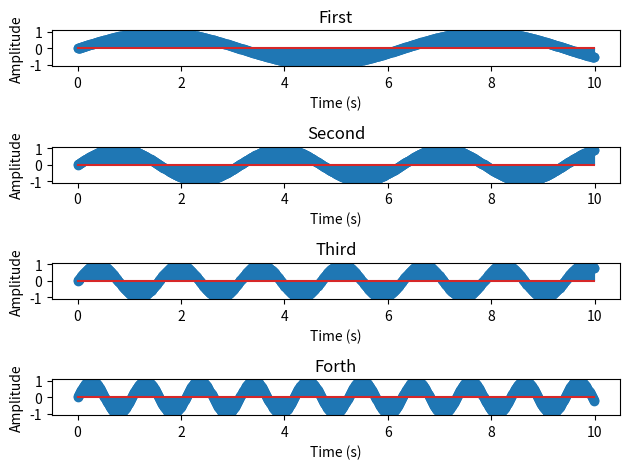

Reproduce this figure in Python.
import numpy as np
import matplotlib.pyplot  as plt

x_val = np.arange(0,10, 0.01)
y1 = np.sin(x_val)
y2 = np.sin(2 * x_val)
y3 = np.sin(4 * x_val)
y4 = np.sin(6 * x_val)

plt.subplot(4,1,1)
plt.title('First')
plt.stem(x_val, y1, label="sin(x)")
plt.xlabel('Time (s)')
plt.ylabel('Amplitude')

plt.subplot(4,1,2)
plt.title('Second')
plt.stem(x_val, y2, label="sin(2 * x)")
plt.xlabel('Time (s)')
plt.ylabel('Amplitude')

plt.subplot(4,1,3)
plt.title('Third')
plt.stem(x_val, y3)
plt.xlabel('Time (s)')
plt.ylabel('Amplitude')

plt.subplot(4,1,4)
plt.title('Forth')
plt.stem(x_val, y4, label="sin(6 * x)")
plt.xlabel('Time (s)')
plt.ylabel('Amplitude')



plt.tight_layout()

plt.show()
